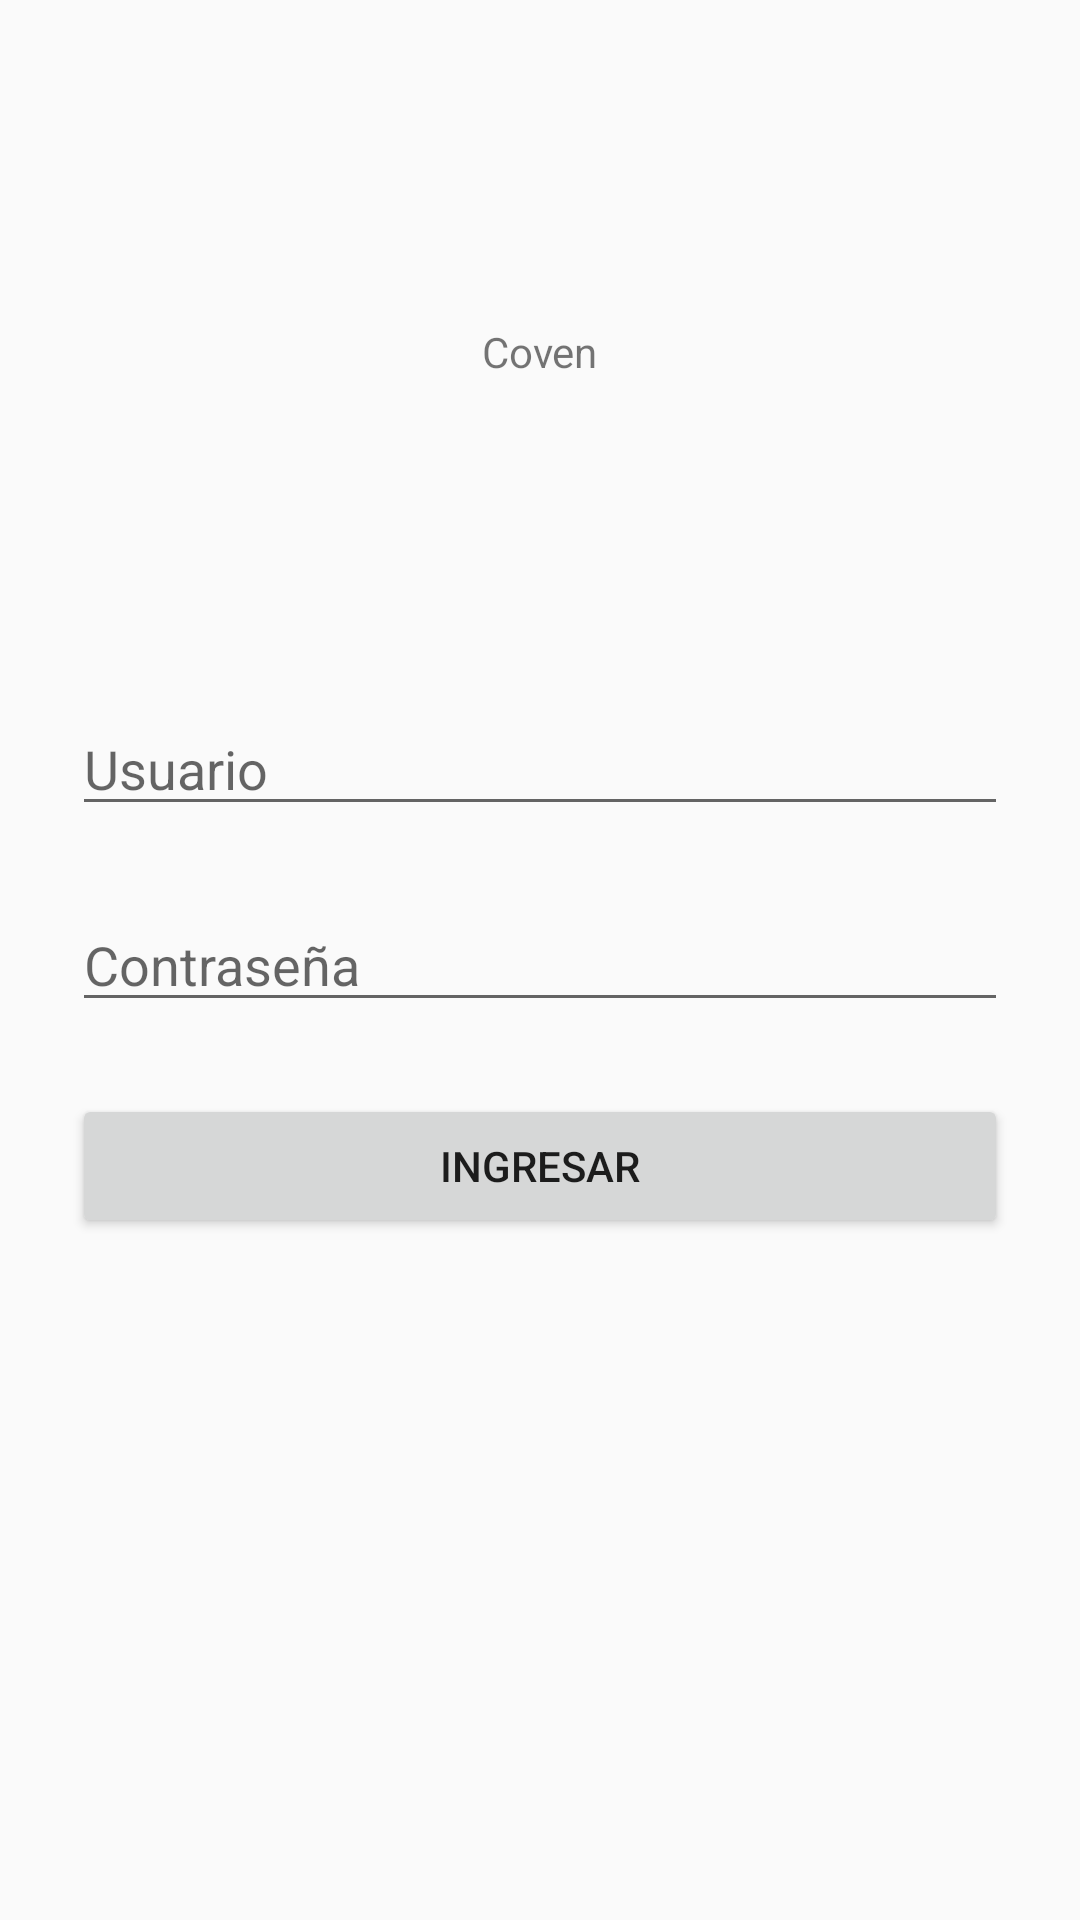

This screen was rendered from an Android layout file. Write that file and the resources it references.
<!-- AndroidManifest.xml: application theme AppTheme -->
<!-- res/layout/activity_main.xml -->
<?xml version="1.0" encoding="utf-8"?>
<androidx.constraintlayout.widget.ConstraintLayout xmlns:android="http://schemas.android.com/apk/res/android"
    xmlns:app="http://schemas.android.com/apk/res-auto"
    xmlns:tools="http://schemas.android.com/tools"
    android:layout_width="match_parent"
    android:layout_height="match_parent"
    tools:context=".LoginActivity">

    <TextView
        android:id="@+id/lblTitle"
        android:layout_width="wrap_content"
        android:layout_height="wrap_content"
        android:layout_marginStart="24dp"
        android:layout_marginTop="24dp"
        android:layout_marginEnd="24dp"
        android:layout_marginBottom="24dp"
        android:text="Coven"
        app:layout_constraintBottom_toTopOf="@+id/txt_Usuario"
        app:layout_constraintEnd_toEndOf="parent"
        app:layout_constraintStart_toStartOf="parent"
        app:layout_constraintTop_toTopOf="parent" />

    <EditText
        android:id="@+id/txt_Usuario"
        android:layout_width="0dp"
        android:layout_height="wrap_content"
        android:layout_marginStart="24dp"
        android:layout_marginEnd="24dp"
        android:layout_marginBottom="24dp"
        android:ems="10"
        android:hint="Usuario"
        android:inputType="textPersonName"
        app:layout_constraintBottom_toTopOf="@+id/pwd_Contrasena"
        app:layout_constraintEnd_toEndOf="parent"
        app:layout_constraintStart_toStartOf="parent" />

    <EditText
        android:id="@+id/pwd_Contrasena"
        android:layout_width="0dp"
        android:layout_height="wrap_content"
        android:layout_marginStart="24dp"
        android:layout_marginEnd="24dp"
        android:layout_marginBottom="24dp"
        android:ems="10"
        android:hint="Contraseña"
        android:inputType="textPassword"
        app:layout_constraintBottom_toTopOf="@+id/guideline"
        app:layout_constraintEnd_toEndOf="parent"
        app:layout_constraintStart_toStartOf="parent"
        app:layout_constraintTop_toTopOf="@+id/guideline" />

    <Button
        android:id="@+id/btn_Entrar"
        android:layout_width="0dp"
        android:layout_height="wrap_content"
        android:layout_marginStart="24dp"
        android:layout_marginTop="24dp"
        android:layout_marginEnd="24dp"
        android:text="Ingresar"
        app:layout_constraintEnd_toEndOf="parent"
        app:layout_constraintStart_toStartOf="parent"
        app:layout_constraintTop_toBottomOf="@+id/pwd_Contrasena" />

    <Button
        android:visibility="gone"
        android:id="@+id/btn_Registro"
        android:layout_width="0dp"
        android:layout_height="wrap_content"
        android:text="Registrarse"
        app:layout_constraintEnd_toEndOf="@+id/btn_Entrar"
        app:layout_constraintStart_toStartOf="@+id/btn_Entrar"
        app:layout_constraintTop_toBottomOf="@+id/btn_Entrar" />

    <androidx.constraintlayout.widget.Guideline
        android:id="@+id/guideline"
        android:layout_width="wrap_content"
        android:layout_height="wrap_content"
        android:orientation="horizontal"
        app:layout_constraintGuide_percent="0.5" />

</androidx.constraintlayout.widget.ConstraintLayout>
<!-- resources referenced by this layout -->
<resources>
  <style name="AppTheme" parent="Theme.AppCompat.Light.NoActionBar">
          
          <item name="colorPrimary">@color/colorPrimary</item>
          <item name="colorPrimaryDark">@color/colorPrimaryDark</item>
          <item name="colorAccent">@color/colorAccent</item>
      </style>
  <!-- not gathered from this repository: default colours our renderer supplied (Android Studio template values) -->
  <color name="colorPrimary">#FF6200EE</color>
  <color name="colorPrimaryDark">#FF3700B3</color>
  <color name="colorAccent">#FF03DAC5</color>
</resources>
